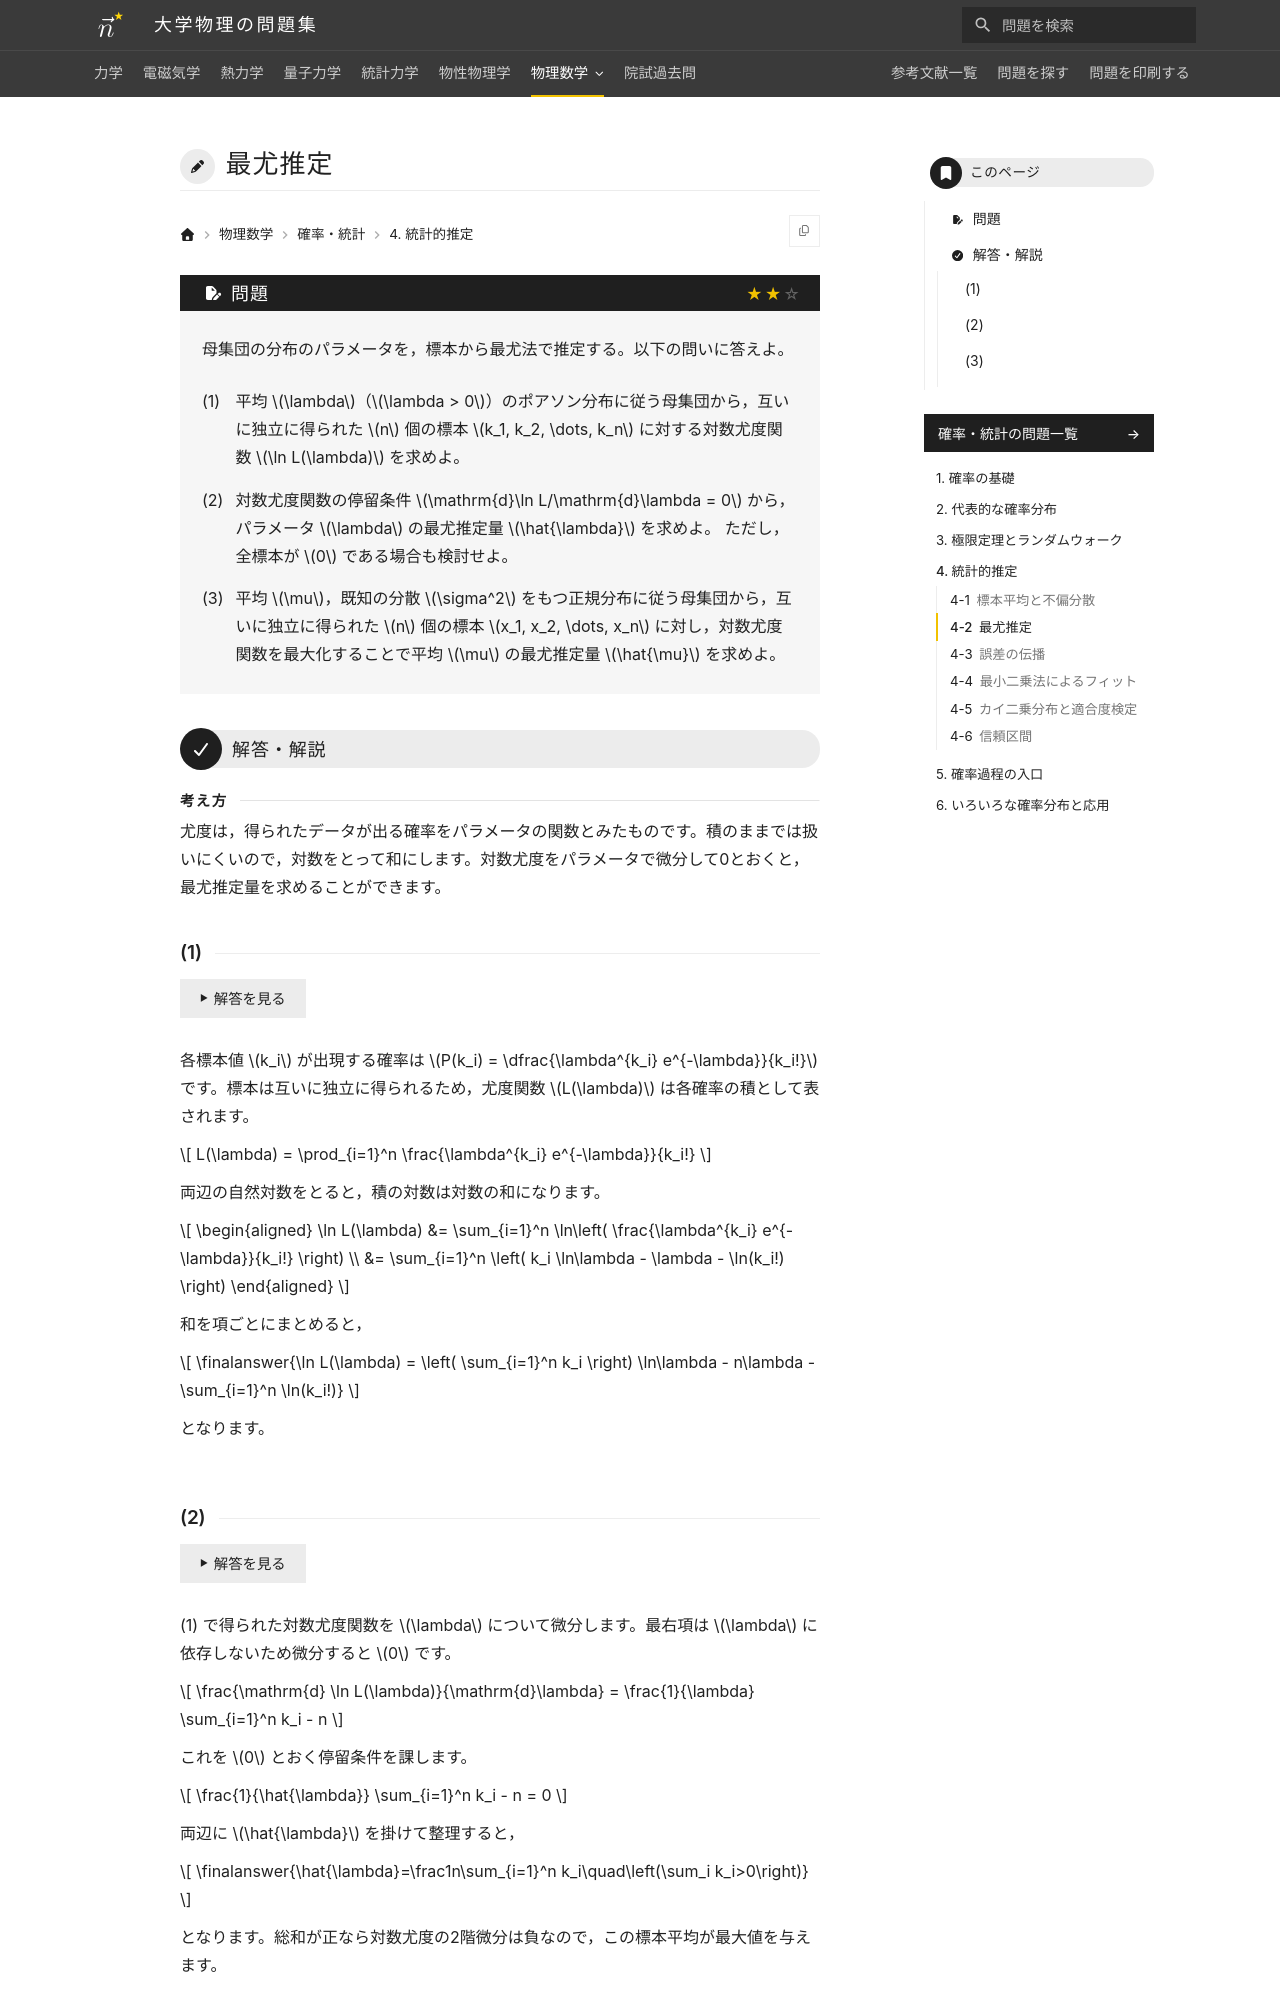

repository: Nanana-2/physics-site · page: 13probability_statistics/04/04_020/index.html · generator: mkdocs

---
tags:
  - 標準
---

# 最尤推定

## 問題
母集団の分布のパラメータを，標本から最尤法で推定する。以下の問いに答えよ。

(1) 平均 $\lambda$（$\lambda > 0$）のポアソン分布に従う母集団から，互いに独立に得られた $n$ 個の標本 $k_1, k_2, \dots, k_n$ に対する対数尤度関数 $\ln L(\lambda)$ を求めよ。

(2) 対数尤度関数の停留条件 $\mathrm{d}\ln L/\mathrm{d}\lambda = 0$ から，パラメータ $\lambda$ の最尤推定量 $\hat{\lambda}$ を求めよ。

(3) 平均 $\mu$，既知の分散 $\sigma^2$ をもつ正規分布に従う母集団から，互いに独立に得られた $n$ 個の標本 $x_1, x_2, \dots, x_n$ に対し，対数尤度関数を最大化することで平均 $\mu$ の最尤推定量 $\hat{\mu}$ を求めよ。

---

## 解答・解説

### (1)
各標本値 $k_i$ が出現する確率は $P(k_i) = \frac{\lambda^{k_i} e^{-\lambda}}{k_i!}$ です。標本は互いに独立に得られるため，尤度関数 $L(\lambda)$ は各確率の積として表されます。

$$
L(\lambda) = \prod_{i=1}^n \frac{\lambda^{k_i} e^{-\lambda}}{k_i!}
$$

両辺の自然対数をとると，積の対数は対数の和になります。

$$
\begin{aligned}
\ln L(\lambda) &= \sum_{i=1}^n \ln\left( \frac{\lambda^{k_i} e^{-\lambda}}{k_i!} \right) \\
&= \sum_{i=1}^n \left( k_i \ln\lambda - \lambda - \ln(k_i!) \right)
\end{aligned}
$$

和を項ごとにまとめると，

$$
\finalanswer{\ln L(\lambda) = \left( \sum_{i=1}^n k_i \right) \ln\lambda - n\lambda - \sum_{i=1}^n \ln(k_i!)}
$$

となります。
